2-way image classification set "dataset2" from GitHub (LSDC-FISICC/Magdalena-YOLOv26-TrainingPipeline); label vocabulary: no plant, plant.

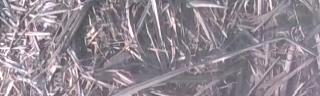
Label: no plant

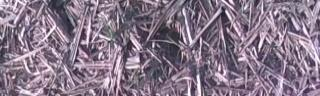
Label: plant

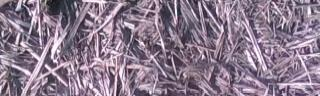
Label: no plant

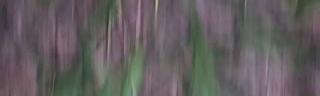
Label: plant

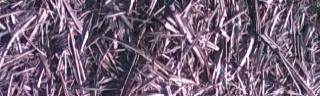
Label: no plant

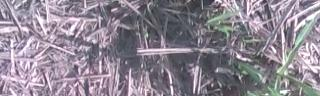
Label: plant
